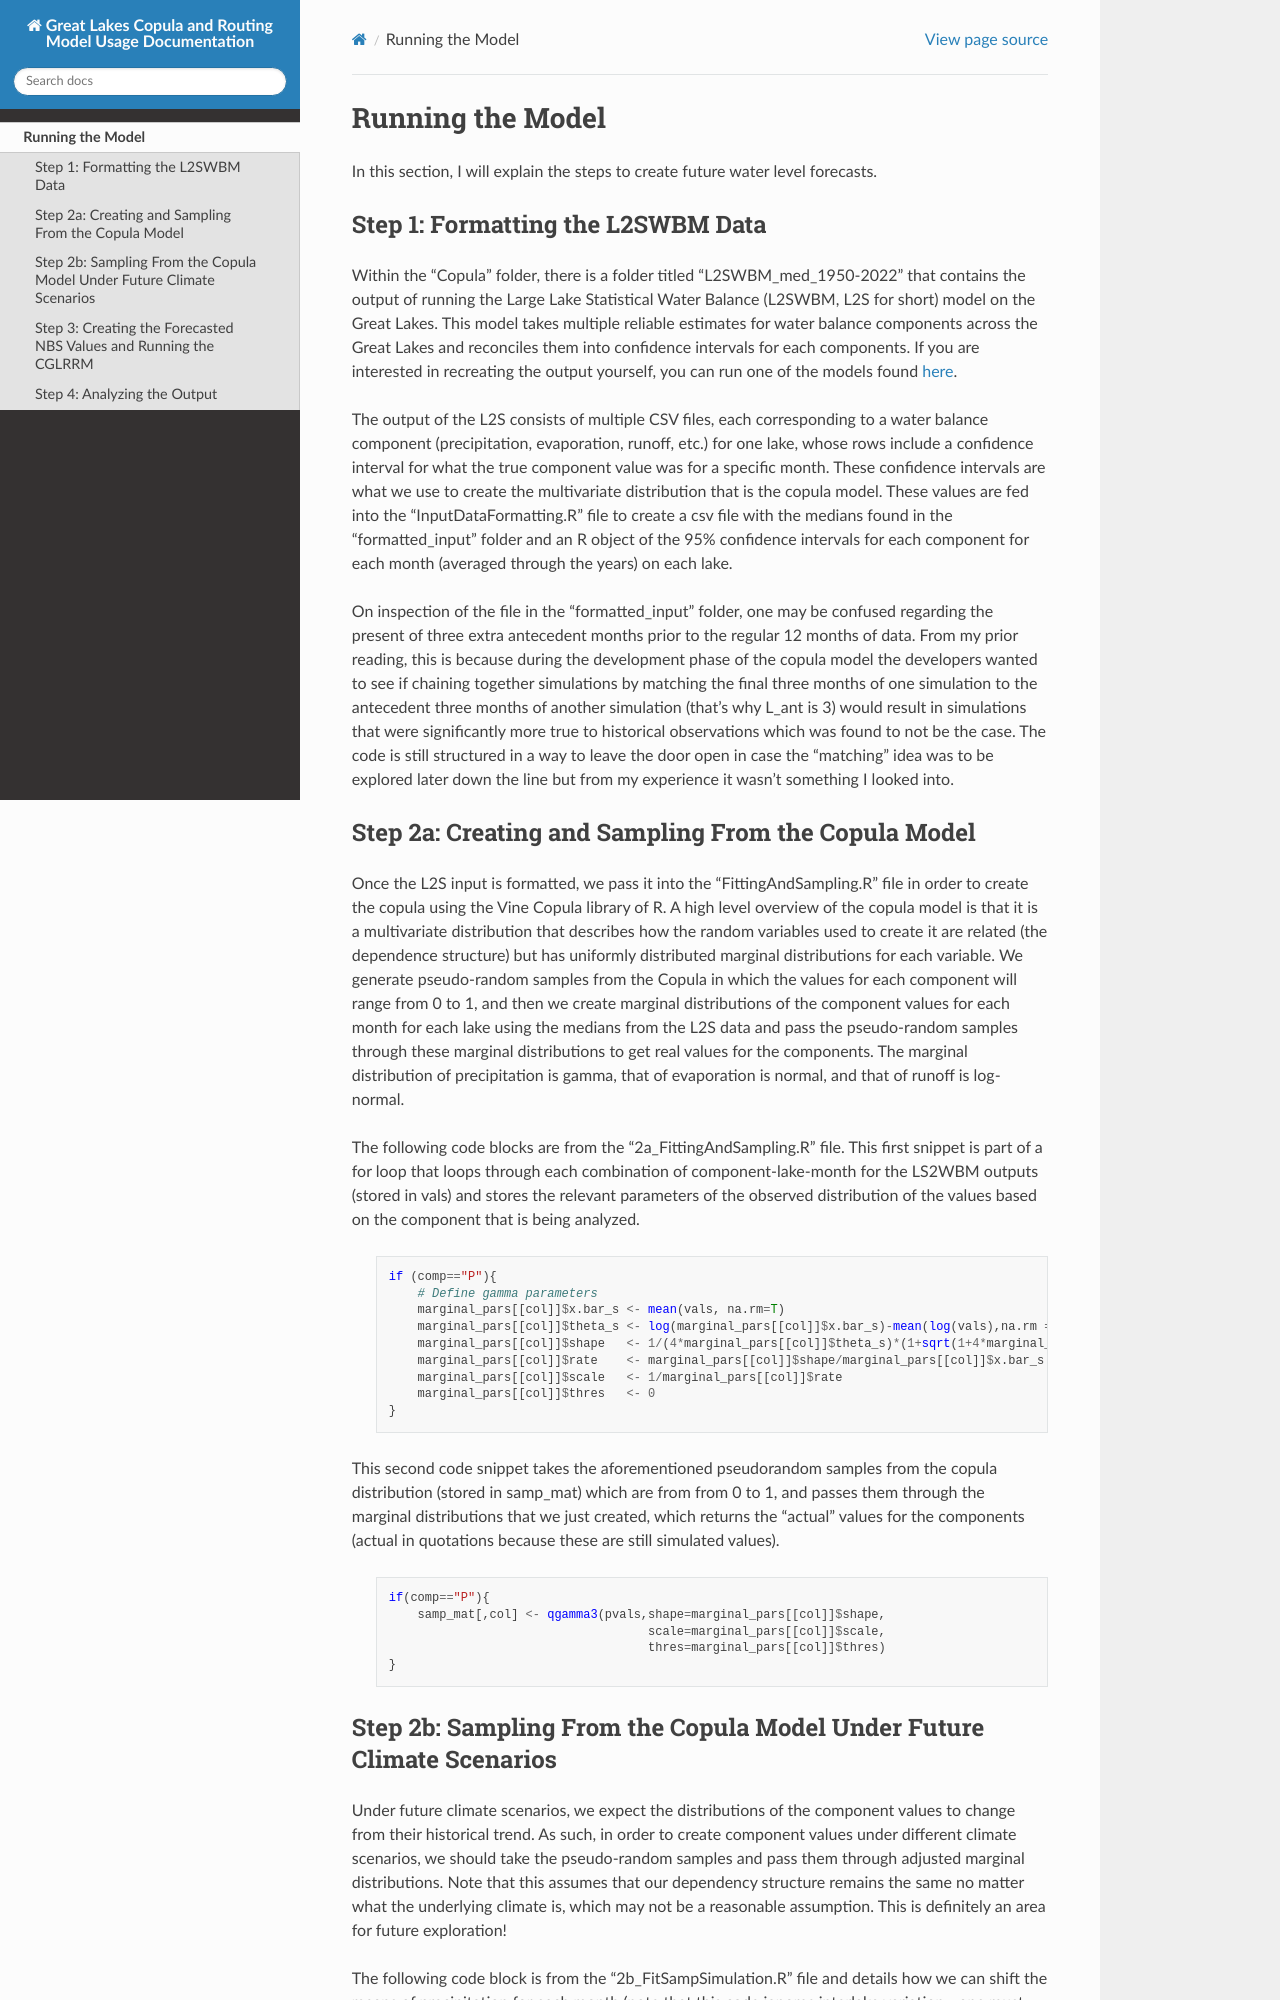

repository: rohanma28/cglrrm_documentation · page: running_model.html · generator: sphinx

Running the Model
=====

In this section, I will explain the steps to create future water level forecasts.

Step 1: Formatting the L2SWBM Data
-----

Within the "Copula" folder, there is a folder titled "L2SWBM_med_1950-2022" that contains the output of running the 
Large Lake Statistical Water Balance (L2SWBM, L2S for short) model on the Great Lakes. This model takes multiple reliable
estimates for water balance components across the Great Lakes and reconciles them into confidence intervals for each
components. If you are interested in recreating the output yourself, you can run one of the models found 
`here <https://github.com/luo-yifan/L2SWBM>`_.

The output of the L2S consists of multiple CSV files, each corresponding to a water balance component (precipitation, evaporation, 
runoff, etc.) for one lake, whose rows include a confidence interval for what the true component value was for a specific month. 
These confidence intervals are what we use to create the multivariate distribution that is the copula model. These values are fed 
into the "InputDataFormatting.R" file to create a csv file with the medians found in the "formatted_input" folder and an R object 
of the 95% confidence intervals for each component for each month (averaged through the years) on each lake.

On inspection of the file in the "formatted_input" folder, one may be confused regarding the present of three extra
antecedent months prior to the regular 12 months of data. From my prior reading, this is because during the development 
phase of the copula model the developers wanted to see if chaining together simulations by matching the final three months 
of one simulation to the antecedent three months of another simulation (that's why L_ant is 3) would result in simulations 
that were significantly more true to historical observations which was found to not be the case. The code is still structured 
in a way to leave the door open in case the "matching" idea was to be explored later down the line but from my experience it 
wasn't something I looked into.

Step 2a: Creating and Sampling From the Copula Model
-----

Once the L2S input is formatted, we pass it into the "FittingAndSampling.R" file in order to create the copula using the
Vine Copula library of R. A high level overview of the copula model is that it is a multivariate distribution that describes
how the random variables used to create it are related (the dependence structure) but has uniformly distributed marginal 
distributions for each variable. We generate pseudo-random samples from the Copula in which the values for each component will range 
from 0 to 1, and then we create marginal distributions of the component values for each month for each lake using the medians from 
the L2S data and pass the pseudo-random samples through these marginal distributions to get real values for the components. The 
marginal distribution of precipitation is gamma, that of evaporation is normal, and that of runoff is log-normal.

The following code blocks are from the "2a_FittingAndSampling.R" file. This first snippet is part of a for loop that loops through
each combination of component-lake-month for the LS2WBM outputs (stored in vals) and stores the relevant parameters of the observed
distribution of the values based on the component that is being analyzed.

   .. code-block:: R

        if (comp=="P"){
            # Define gamma parameters
            marginal_pars[[col]]$x.bar_s <- mean(vals, na.rm=T)
            marginal_pars[[col]]$theta_s <- log(marginal_pars[[col]]$x.bar_s)-mean(log(vals),na.rm = TRUE)
            marginal_pars[[col]]$shape   <- 1/(4*marginal_pars[[col]]$theta_s)*(1+sqrt(1+4*marginal_pars[[col]]$theta_s/3))
            marginal_pars[[col]]$rate    <- marginal_pars[[col]]$shape/marginal_pars[[col]]$x.bar_s
            marginal_pars[[col]]$scale   <- 1/marginal_pars[[col]]$rate
            marginal_pars[[col]]$thres   <- 0
        }

This second code snippet takes the aforementioned pseudorandom samples from the copula distribution (stored in samp_mat) which are from from 0 to 1, and passes them 
through the marginal distributions that we just created, which returns the "actual" values for the components (actual in quotations because these
are still simulated values).

   .. code-block:: R
